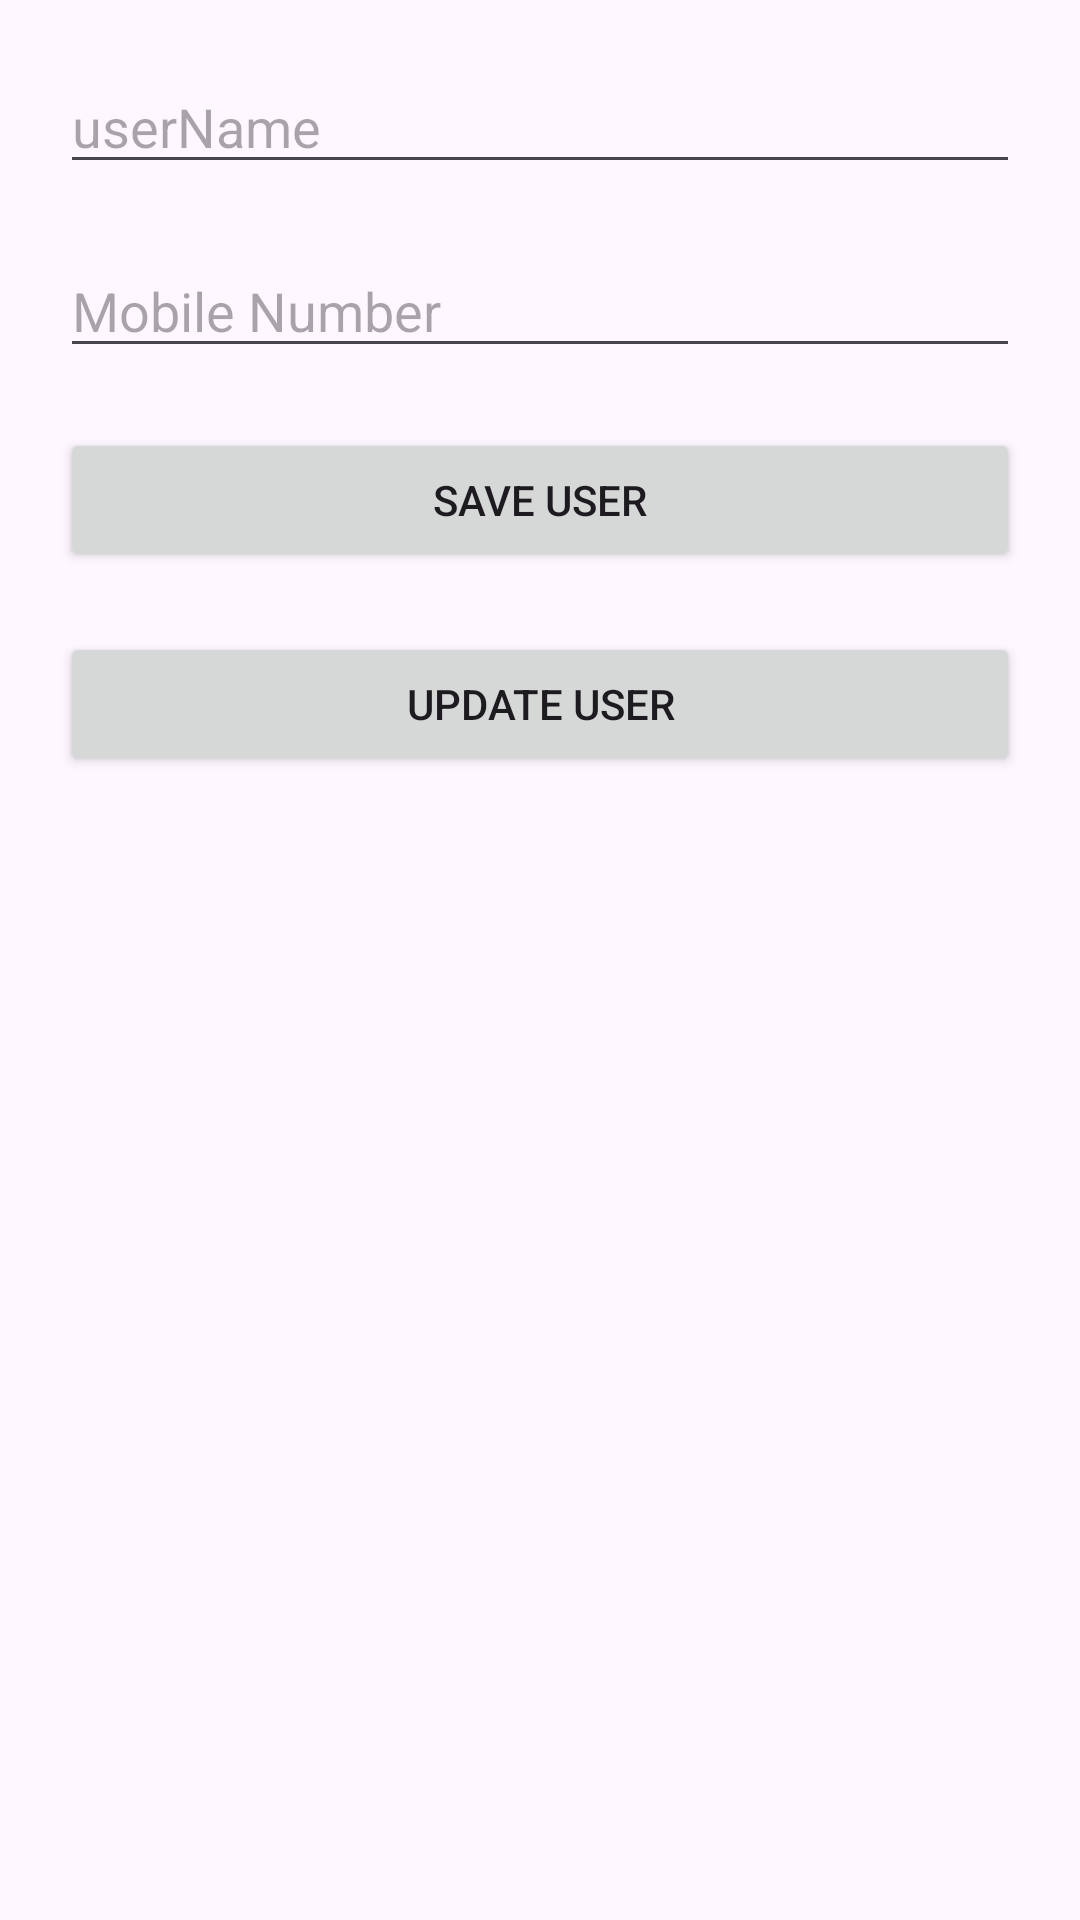

This screen was rendered from an Android layout file. Write that file and the resources it references.
<!-- AndroidManifest.xml: application theme Theme.RoomWithHiltInAndroid -->
<!-- res/layout/activity_main.xml -->
<?xml version="1.0" encoding="utf-8"?>
<layout xmlns:android="http://schemas.android.com/apk/res/android"
    xmlns:app="http://schemas.android.com/apk/res-auto"
    xmlns:tools="http://schemas.android.com/tools">

    <data>

    </data>

    <LinearLayout
        android:id="@+id/main"
        android:padding="20dp"
        android:orientation="vertical"
        android:layout_width="match_parent"
        android:layout_height="match_parent"
        tools:context=".MainActivity">
        <EditText
            android:id="@+id/userName"
            android:inputType="text"
            android:hint="userName"
            android:layout_width="match_parent"
            android:layout_height="wrap_content"
           />

        <EditText
            android:id="@+id/mobileNumber"
            android:layout_marginTop="20dp"
            android:inputType="number"
            android:hint="Mobile Number"
            android:layout_width="match_parent"
            android:layout_height="wrap_content"
           />
        <Button
            android:layout_marginTop="20dp"
            android:layout_width="match_parent"
            android:layout_height="wrap_content"
            android:text="Save User"
            android:id="@+id/saveUser"/>
  <Button
            android:layout_marginTop="20dp"
            android:layout_width="match_parent"
            android:layout_height="wrap_content"
            android:text="Update User"
            android:id="@+id/updateInfo"/>


        <androidx.recyclerview.widget.RecyclerView
            android:layout_width="match_parent"
            android:layout_height="match_parent"
            android:id="@+id/userList"/>

    </LinearLayout>
</layout>
<!-- resources referenced by this layout -->
<resources>
  <style name="Theme.RoomWithHiltInAndroid" parent="Base.Theme.RoomWithHiltInAndroid" />
  <style name="Base.Theme.RoomWithHiltInAndroid" parent="Theme.Material3.DayNight.NoActionBar">
          
          
      </style>
</resources>
